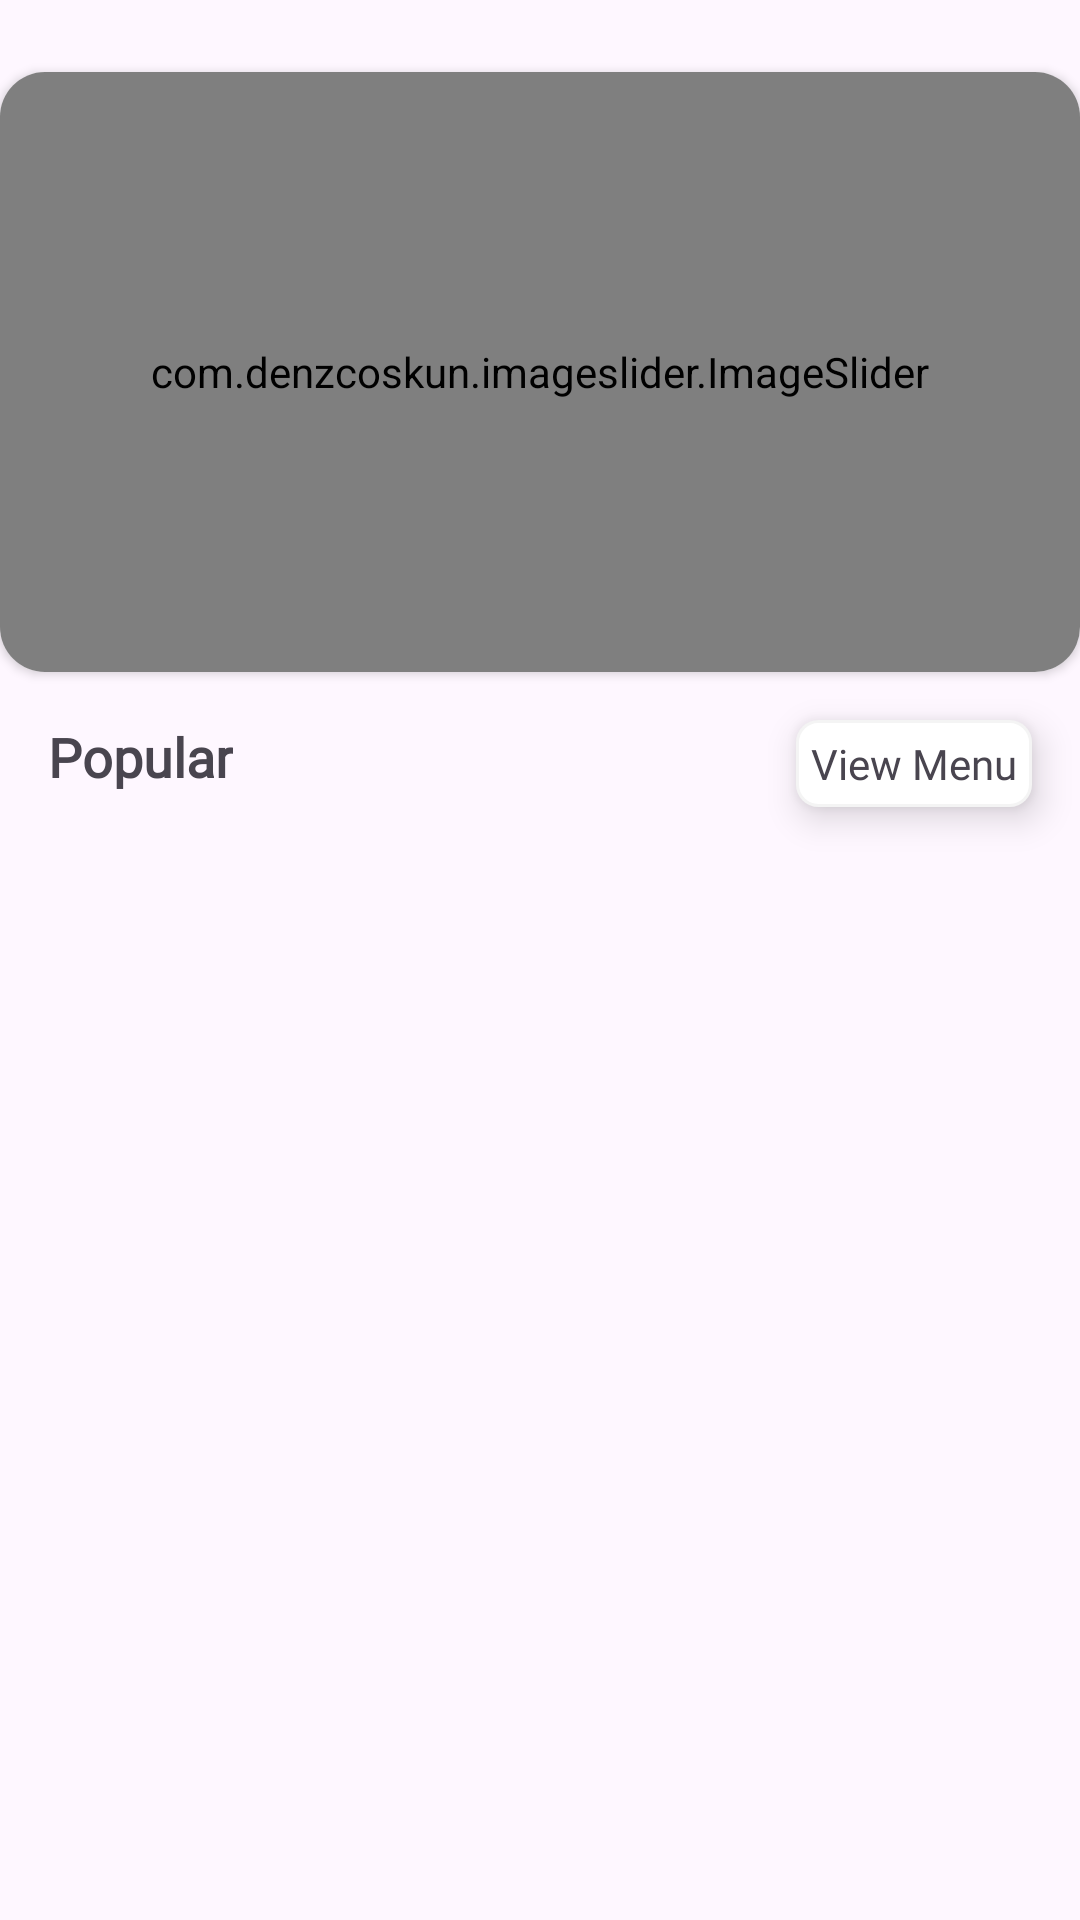

This screen was rendered from an Android layout file. Write that file and the resources it references.
<!-- AndroidManifest.xml: application theme Theme.Menufy -->
<!-- res/layout/fragment_home.xml -->
<?xml version="1.0" encoding="utf-8"?>
<androidx.constraintlayout.widget.ConstraintLayout
    xmlns:android="http://schemas.android.com/apk/res/android"
    xmlns:app="http://schemas.android.com/apk/res-auto"
    xmlns:tools="http://schemas.android.com/tools"
    android:layout_width="match_parent"
    android:layout_height="match_parent"
    android:elevation="7dp"
    tools:context=".Fragment.HomeFragment">

    <androidx.cardview.widget.CardView
        android:id="@+id/cardView"
        android:layout_width="match_parent"
        android:layout_height="200dp"
        android:layout_marginTop="24dp"
        app:cardCornerRadius="15dp"
        app:layout_constraintEnd_toEndOf="parent"
        app:layout_constraintStart_toStartOf="parent"
        app:layout_constraintTop_toTopOf="parent">

        <com.denzcoskun.imageslider.ImageSlider
            android:id="@+id/image_slider"
            android:layout_width="match_parent"
            android:layout_height="match_parent"
            app:iss_auto_cycle="true"
            app:iss_delay="2000"
            app:iss_no_dots="true"
            app:iss_period="2000" />

    </androidx.cardview.widget.CardView>

    <TextView
        android:id="@+id/textView19"
        android:layout_width="wrap_content"
        android:layout_height="wrap_content"
        android:layout_marginStart="16dp"
        android:layout_marginTop="16dp"
        android:fontFamily="@font/secular_one"
        android:gravity="center"
        android:text="Popular"
        android:textSize="18sp"
        android:textStyle="bold"
        app:layout_constraintStart_toStartOf="parent"
        app:layout_constraintTop_toBottomOf="@+id/cardView" />

    <TextView
        android:id="@+id/textView20"
        android:layout_width="wrap_content"
        android:layout_height="wrap_content"
        android:layout_marginTop="16dp"
        android:layout_marginEnd="16dp"
        android:background="@drawable/textviewshape"
        android:elevation="7dp"
        android:fontFamily="@font/secular_one"
        android:padding="5dp"
        android:text="View Menu"
        app:layout_constraintEnd_toEndOf="parent"
        app:layout_constraintTop_toBottomOf="@+id/cardView" />

    <androidx.recyclerview.widget.RecyclerView
        android:id="@+id/popularRecylerView"
        android:layout_width="match_parent"
        android:layout_height="0dp"
        android:layout_marginTop="16dp"
        app:layout_constraintBottom_toBottomOf="parent"
        app:layout_constraintEnd_toEndOf="parent"
        app:layout_constraintHorizontal_bias="0.0"
        app:layout_constraintStart_toStartOf="parent"
        app:layout_constraintTop_toBottomOf="@+id/textView19"
        app:layout_constraintVertical_bias="1.0" />

</androidx.constraintlayout.widget.ConstraintLayout>
<!-- resources referenced by this layout -->
<resources>
  <!-- drawable textviewshape (drawable) -->
  <?xml version="1.0" encoding="utf-8"?>
  <shape xmlns:android="http://schemas.android.com/apk/res/android">
     <stroke android:width="1dp" android:color="#f4f4f4" />
      <solid android:color="@color/white" />
      <corners android:radius="7dp"  />
  </shape>
  <style name="Theme.Menufy" parent="Base.Theme.Menufy" />
  <color name="white">#FFFFFFFF</color>
  <style name="Base.Theme.Menufy" parent="Theme.Material3.DayNight.NoActionBar">
          
          
      </style>
</resources>
